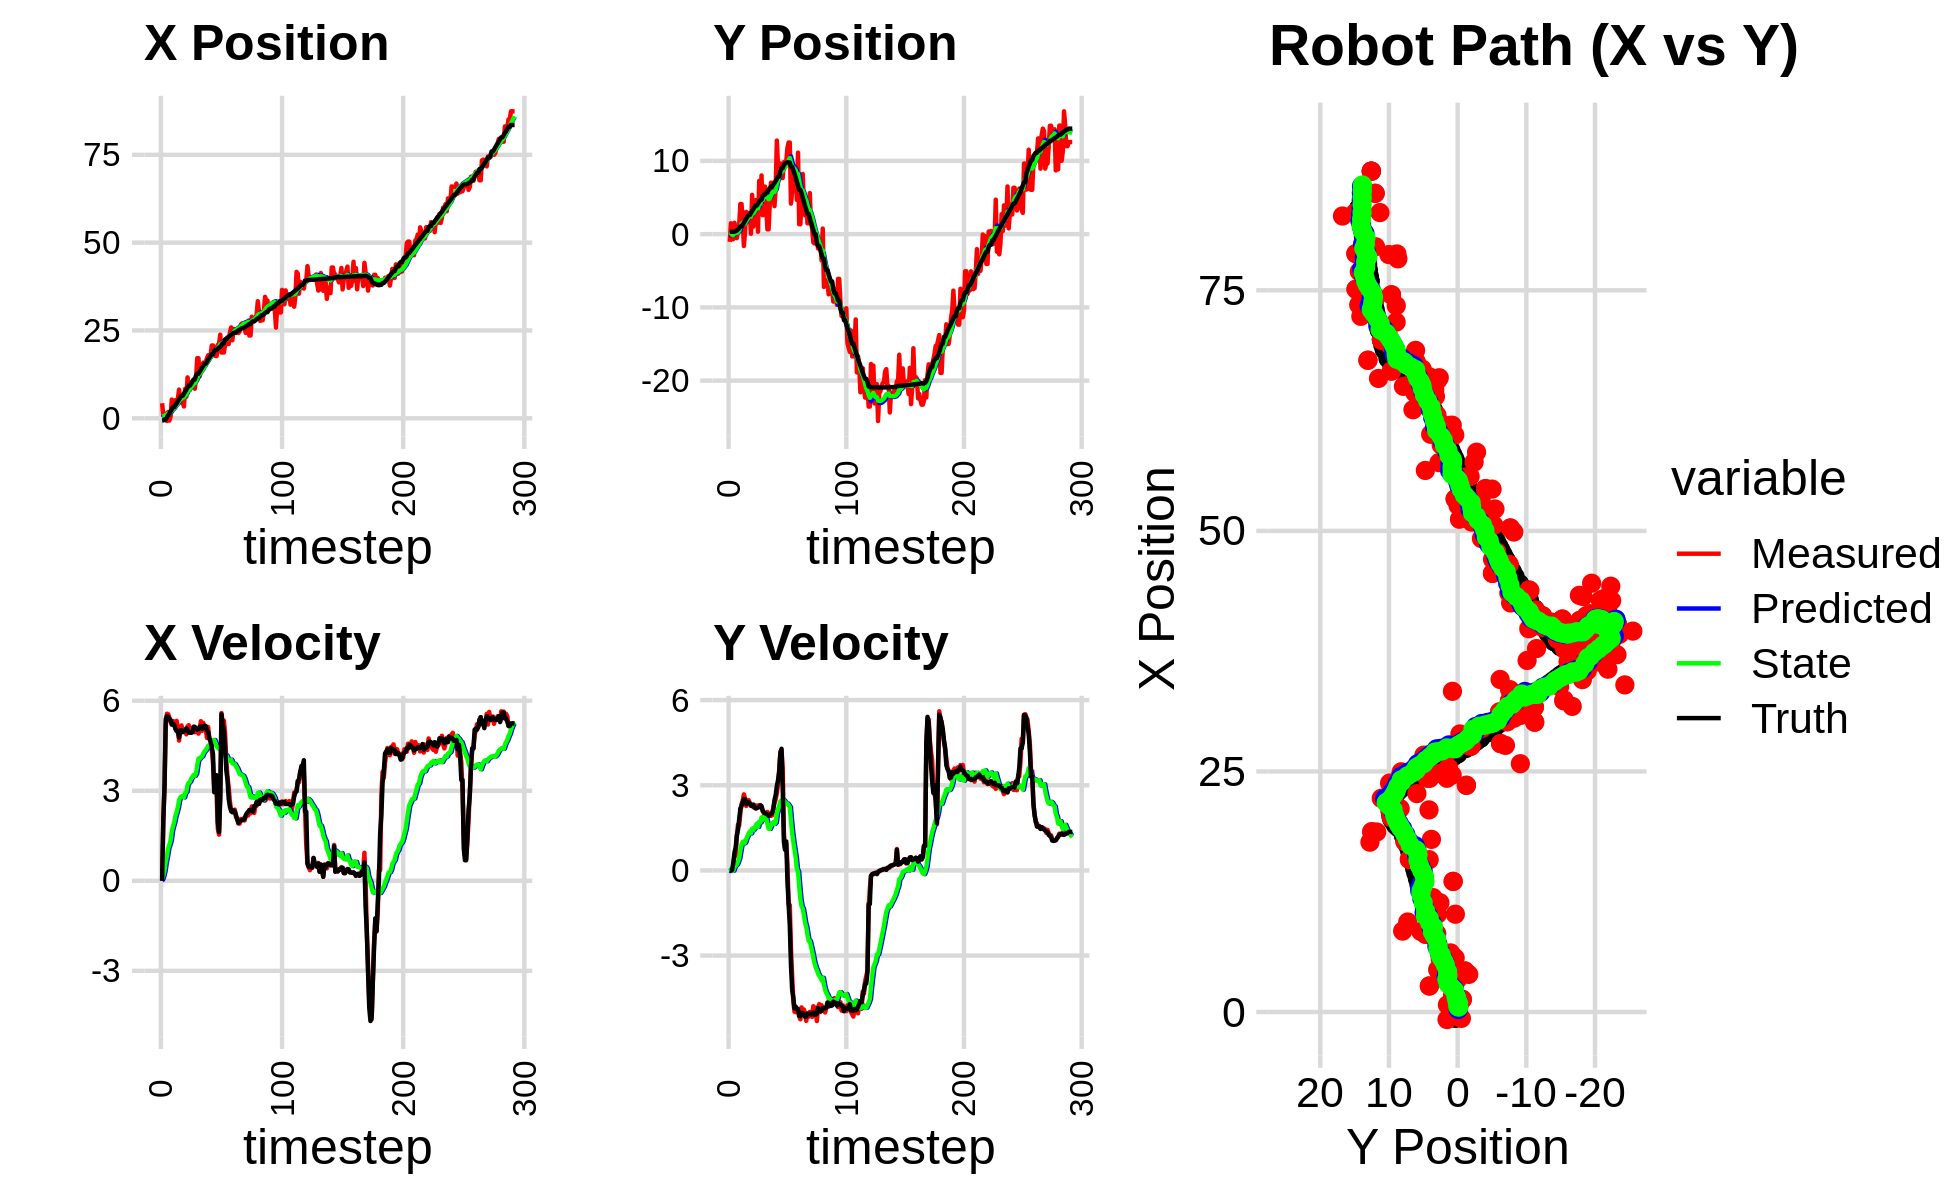

Data behind this chart, as committed beside it:
4.290026307103873116e+00, -1.053786515985553729e+00, 0.000000000000000000e+00, 0.000000000000000000e+00, 0.000000000000000000e+00, 0.000000000000000000e+00, 0.000000000000000000e+00, 0.000000000000000000e+00, 2.715653171076758965e-01, -7.906185794006168055e-02, 0.000000000000000000e+00, 0.000000000000000000e+00, -6.474021676808489056e-01, 3.215979347235832786e-01, 0.000000000000000000e+00, 0.000000000000000000e+00, 0.000000000000000000e+00, -1.415746082784608006e-04
4.290026307103873116e+00, -1.053786515985553729e+00, 0.000000000000000000e+00, 0.000000000000000000e+00, 2.715653171076758965e-01, -7.906185794006168055e-02, 0.000000000000000000e+00, 0.000000000000000000e+00, 5.131441932284207530e-01, -1.552663372700226474e-01, 4.757586378932643356e-02, -2.388648865092064810e-02, -6.474021676808489056e-01, 3.215979347235832786e-01, 0.000000000000000000e+00, 0.000000000000000000e+00, 0.000000000000000000e+00, -1.415746082784608006e-04
7.539808744088333237e-01, 1.486728844702775110e+00, 2.043999775283432907e+00, 7.430820592508820309e-04, 5.179017796073533964e-01, -1.576549861351147219e-01, 4.757586378932643356e-02, -2.388648865092064810e-02, 5.722562196202067852e-01, -1.961244653701896268e-02, 1.690224630304958675e-01, 3.609185354684314034e-02, -6.135276554764838020e-01, 3.215882165941453819e-01, 2.000000000000000000e+00, 0.000000000000000000e+00, 2.000000000000000000e+00, -3.635431057773530483e-04
1.315311908595623525e+00, -6.832707630869178095e-01, 3.116998820202115272e+00, 2.827886286228980996e-03, 5.891584659232563803e-01, -1.600326118233464864e-02, 1.690224630304958675e-01, 3.609185354684314034e-02, 7.124005273997284782e-01, -7.618334172314454589e-02, 3.534679570067741361e-01, 5.975816557533469159e-03, -3.297828438100029458e-01, 3.226445216209589129e-01, 3.200000000000000178e+00, 1.600000000000000033e-02, 3.200000047683715820e+00, -9.072462562471628189e-04
1.315311908595623525e+00, -6.832707630869178095e-01, 5.202999567389217539e+00, 1.442903584015388929e-01, 7.477473231004059251e-01, -7.558576006739120556e-02, 3.534679570067741361e-01, 5.975816557533469159e-03, 9.369274796500789426e-01, -1.245691825516428985e-01, 6.316325787684118342e-01, -7.957580917960851985e-03, -3.297828438100029458e-01, 3.226445216209589129e-01, 5.391000000000000014e+00, 2.640000000000000124e-01, 5.397999763488769531e+00, -2.772504277527332306e-02
-7.802523378417949296e-01, 1.549643772700929789e+00, 5.566239647883358010e+00, 5.148571532609655943e-01, 1.000090737526920126e+00, -1.253649406434389768e-01, 6.316325787684118342e-01, -7.957580917960851985e-03, 1.055318398734574892e+00, 5.809356786130162598e-02, 8.214163913117749072e-01, 1.084487900398004162e-01, 2.254310843034330325e-01, 3.427708323880813146e-01, 5.490000000000000213e+00, 6.300000000000000044e-01, 5.526000022888183594e+00, -9.223396331071853638e-02
1.777012824573019678e+00, 7.300049952187910307e-01, 5.550307386789453901e+00, 5.133834763963812664e-01, 1.137460037865752449e+00, 6.893844686528166621e-02, 8.214163913117749072e-01, 1.084487900398004162e-01, 1.360481076100846343e+00, 1.524445424448463426e-01, 1.079004680250048365e+00, 1.679634744331039153e-01, 8.520179986345131073e-01, 4.045832146620410574e-01, 5.466999999999999638e+00, 8.070000000000000506e-01, 5.526000022888183594e+00, -9.223396331071853638e-02
-6.579726936362917389e-01, -5.432381494847638992e-01, 5.436574120632888807e+00, 1.230096139556230206e+00, 1.468381544125851201e+00, 1.692408898881567203e-01, 1.079004680250048365e+00, 1.679634744331039153e-01, 1.490442334472069863e+00, 1.515735565363473814e-01, 1.198549137257642005e+00, 2.073640658803272141e-01, 1.379472374845617466e+00, 4.888597868439759631e-01, 5.400999999999999801e+00, 1.223000000000000087e+00, 5.538000106811523438e+00, -2.225163578987121582e-01
5.099461072630924185e-01, 4.505969426069491024e-01, 5.289088774717218833e+00, 1.614447971797386749e+00, 1.610297248197834152e+00, 1.723099631243801000e-01, 1.198549137257642005e+00, 2.073640658803272141e-01, 1.697607297760063583e+00, 2.678661458242013182e-01, 1.337280903452608749e+00, 3.094771625975631379e-01, 2.000520348651626090e+00, 6.333525922417447829e-01, 5.350999999999999979e+00, 1.427000000000000046e+00, 5.538000106811523438e+00, -2.962583005428314209e-01
5.327809929793152932e+00, 1.210763111408909687e+00, 5.205878528236093317e+00, 1.589048773677216086e+00, 1.831335388105324480e+00, 2.988138620839576598e-01, 1.337280903452608749e+00, 3.094771625975631379e-01, 2.252319781216267636e+00, 4.505942974280026103e-01, 1.652338766574672269e+00, 4.278823614751740001e-01, 2.592210412143287623e+00, 8.180784121035528100e-01, 5.208999999999999631e+00, 1.794999999999999929e+00, 5.508999824523925781e+00, -2.962583005428314209e-01
2.708368718644117656e+00, 4.115486337284669283e+00, 5.326225113071917150e+00, 2.035714040450168127e+00, 2.417553657873734885e+00, 4.933825335755200325e-01, 1.652338766574672269e+00, 4.278823614751740001e-01, 2.593961275727929117e+00, 9.307721104155206593e-01, 1.816593813908364830e+00, 6.832978752903218211e-01, 3.188283562777422198e+00, 1.048951341560310224e+00, 5.237000000000000099e+00, 2.176000000000000156e+00, 5.671000003814697266e+00, -3.650730550289154053e-01
2.708368718644117656e+00, 4.115486337284669283e+00, 5.295850409970761952e+00, 2.323156763322471896e+00, 2.775620657118765600e+00, 9.991018979445528414e-01, 1.816593813908364830e+00, 6.832978752903218211e-01, 2.917102785791279018e+00, 1.387505520660953895e+00, 1.951555330943241628e+00, 9.130927533996959777e-01, 3.188283562777422198e+00, 1.048951341560310224e+00, 5.193999999999999950e+00, 2.275999999999999801e+00, 5.671000003814697266e+00, -4.133961796760559082e-01
5.150316118590896330e+00, 1.729598894238342899e+00, 5.217715507931428576e+00, 2.449314225386075350e+00, 3.112258318885603003e+00, 1.478814796000923470e+00, 1.951555330943241628e+00, 9.130927533996959777e-01, 3.406954967377199051e+00, 1.574678549894028334e+00, 2.162860577319310806e+00, 1.006513993205265578e+00, 3.781270622844879803e+00, 1.310256673581370546e+00, 5.056000000000000050e+00, 2.408999999999999808e+00, 5.600999832153320312e+00, -4.388879537582397461e-01
3.911059915646320384e+00, -1.616602704219838760e+00, 5.327611885179805107e+00, 2.678417156207967498e+00, 3.623241025109130042e+00, 1.675329949214554803e+00, 2.162860577319310806e+00, 1.006513993205265578e+00, 3.777989602270877434e+00, 1.420775051154153701e+00, 2.290907857390306113e+00, 9.492530312461942010e-01, 4.262490868481909168e+00, 1.539430334403866674e+00, 4.982999999999999652e+00, 2.515000000000000124e+00, 5.581999778747558594e+00, -4.658392369747161865e-01
5.619098484328024945e+00, 3.604491489378507385e-01, 5.058685285268369469e+00, 2.543216313037096388e+00, 4.007080388009907956e+00, 1.515700354278773032e+00, 2.290907857390306113e+00, 9.492530312461942010e-01, 4.247983115987303826e+00, 1.471335329724987373e+00, 2.456555246402343240e+00, 9.800843006257478063e-01, 4.833488106623420322e+00, 1.825937820898718256e+00, 4.987000000000000099e+00, 2.508000000000000007e+00, 5.581999778747558594e+00, -4.658392369747161865e-01
8.159353851824246107e+00, 3.043228401865196275e+00, 4.672097918034259223e+00, 2.269170471130013134e+00, 4.493638640627538372e+00, 1.569343759787562131e+00, 2.456555246402343240e+00, 9.800843006257478063e-01, 4.872405223371208294e+00, 1.774969545173390673e+00, 2.685363580482006629e+00, 1.108080290140697421e+00, 5.389098763574200923e+00, 2.101799800544088104e+00, 4.775000000000000355e+00, 2.335999999999999854e+00, 5.315999984741210938e+00, -4.521306157112121582e-01
5.550790369032528204e+00, 2.537645010871894424e+00, 5.077780870191029194e+00, 2.466204820971360068e+00, 5.140941581419409268e+00, 1.885777574187460504e+00, 2.685363580482006629e+00, 1.108080290140697421e+00, 5.270607228335948413e+00, 2.011319644427035147e+00, 2.781330903551737954e+00, 1.202671285374678156e+00, 5.949931740745912023e+00, 2.373877360716839302e+00, 5.012999999999999901e+00, 2.403999999999999915e+00, 5.559999942779541016e+00, -4.521306157112121582e-01
4.403016209610485454e+00, 2.876862867962954873e+00, 5.176696840341670658e+00, 2.477484415290573949e+00, 5.548740318691121942e+00, 2.131586772964503051e+00, 2.781330903551737954e+00, 1.202671285374678156e+00, 5.555002147937377011e+00, 2.262397091025196261e+00, 2.811126097014119196e+00, 1.296117718235298089e+00, 6.428809761893594654e+00, 2.603215767772774303e+00, 5.014999999999999680e+00, 2.400999999999999801e+00, 5.559999942779541016e+00, -4.463685154914855957e-01
4.403016209610485454e+00, 2.876862867962954873e+00, 5.001447636291635135e+00, 2.375687800806084216e+00, 5.836114757638789285e+00, 2.392008862848725936e+00, 2.811126097014119196e+00, 1.296117718235298089e+00, 5.810448740092159170e+00, 2.487747812461975627e+00, 2.821255757158285249e+00, 1.368277578896065050e+00, 6.428809761893594654e+00, 2.603215767772774303e+00, 4.950999999999999623e+00, 2.362000000000000099e+00, 5.485000133514404297e+00, -4.434483647346496582e-01
3.364043355048798478e+00, 5.385930712471121568e-02, 5.042039274595973453e+00, 2.312368524190551611e+00, 6.092574315807987695e+00, 2.624575570351582066e+00, 2.821255757158285249e+00, 1.368277578896065050e+00, 5.965001698553566101e+00, 2.407116084418940094e+00, 2.779117720378777356e+00, 1.304179446800124209e+00, 6.999679207607186093e+00, 2.873277976827790958e+00, 5.001000000000000334e+00, 2.275999999999999801e+00, 5.494999885559082031e+00, -4.299972653388977051e-01
8.378741859953194648e+00, 5.363979413343052727e+00, 5.017090185344549980e+00, 2.289984628650489906e+00, 6.242913470591443748e+00, 2.537534029098952537e+00, 2.779117720378777356e+00, 1.304179446800124209e+00, 6.498713674177907684e+00, 2.863920690694204296e+00, 2.930661431076205581e+00, 1.469489347478485808e+00, 7.577140450205051891e+00, 3.137793614620130622e+00, 5.001000000000000334e+00, 2.275999999999999801e+00, 5.494999885559082031e+00, -4.281938672065734863e-01
6.144852756935041960e+00, 1.022260501647207720e+00, 4.879722868724491569e+00, 2.227285129156183707e+00, 6.791779817285528154e+00, 3.010869625442052833e+00, 2.930661431076205581e+00, 1.469489347478485808e+00, 6.816155675221488686e+00, 2.843633234379013164e+00, 2.961869721914526910e+00, 1.421255030216963311e+00, 8.156293511301722532e+00, 3.401923729947386121e+00, 5.080000000000000071e+00, 2.322000000000000064e+00, 5.585000038146972656e+00, -4.281938672065734863e-01
1.162972033032180263e+01, 3.332236810797143622e+00, 5.145696276787982804e+00, 2.269622577059207114e+00, 7.112342647412940977e+00, 2.985758737400709517e+00, 2.961869721914526910e+00, 1.421255030216963311e+00, 7.551697188947752437e+00, 3.056768804875663381e+00, 3.200863252474762888e+00, 1.475026539773782952e+00, 8.731383919388736814e+00, 3.659862830039660064e+00, 5.030999999999999694e+00, 2.217999999999999972e+00, 5.498000144958496094e+00, -4.154046475887298584e-01
8.077196001376071521e+00, 4.649778261494464715e+00, 5.184386687341802080e+00, 2.288453976114823263e+00, 7.871783514195228371e+00, 3.204271458853041654e+00, 3.200863252474762888e+00, 1.475026539773782952e+00, 7.963234272179730233e+00, 3.383983229805831439e+00, 3.264504626653941699e+00, 1.572872155575058661e+00, 9.309238076206968415e+00, 3.914578034507743887e+00, 4.934000000000000163e+00, 2.181000000000000050e+00, 5.394000053405761719e+00, -4.156897962093353271e-01
8.077196001376071521e+00, 4.649778261494464715e+00, 4.974889141497796707e+00, 2.195979104797145975e+00, 8.289684734845124581e+00, 3.541270445363337238e+00, 3.264504626653941699e+00, 1.572872155575058661e+00, 8.337367763720623159e+00, 3.678954194492682905e+00, 3.303597852170127691e+00, 1.647662981275412664e+00, 9.309238076206968415e+00, 3.914578034507743887e+00, 4.935999999999999943e+00, 2.193000000000000060e+00, 5.401000022888183594e+00, -4.156897962093353271e-01
1.016691175100220690e+01, 3.311191342266652793e-01, 5.087398322064379919e+00, 2.285018355938193135e+00, 8.667727548937635973e+00, 3.843720492620223972e+00, 3.303597852170127691e+00, 1.647662981275412664e+00, 8.852026041583000548e+00, 3.518272994328868641e+00, 3.409498118736485228e+00, 1.530627526654372961e+00, 9.875470756836580932e+00, 4.165546491165552645e+00, 4.927999999999999936e+00, 2.212000000000000188e+00, 5.401000022888183594e+00, -4.221490323543548584e-01
9.355977773207436954e+00, 7.265288427054956699e+00, 5.044337860476899138e+00, 2.297717781226396472e+00, 9.192975853456649915e+00, 3.671335746994305982e+00, 3.409498118736485228e+00, 1.530627526654372961e+00, 9.266373560576928625e+00, 4.064260524370507000e+00, 3.459691343933019692e+00, 1.714933492473402543e+00, 1.045819055969915290e+01, 4.428944899929471823e+00, 4.947000000000000064e+00, 2.244000000000000217e+00, 5.432000160217285156e+00, -4.274218976497650146e-01
1.016370820980553624e+01, 2.938226773444646334e+00, 5.138992930269698611e+00, 2.299489715402702750e+00, 9.612342694970230639e+00, 4.235753873617847276e+00, 3.459691343933019692e+00, 1.714933492473402543e+00, 9.717372613856969821e+00, 4.130268423951957146e+00, 3.525197775065239458e+00, 1.687673528132417111e+00, 1.104203188360319032e+01, 4.694376303845065657e+00, 5.120000000000000107e+00, 2.287999999999999812e+00, 5.607999801635742188e+00, -4.207389950752258301e-01
8.411545156919483901e+00, 8.008734061135424298e+00, 4.950958435059199303e+00, 2.215351948773241375e+00, 1.006989239136349390e+01, 4.299035776765198769e+00, 3.525197775065239458e+00, 1.687673528132417111e+00, 9.992372948140120670e+00, 4.693267101475251835e+00, 3.500548199273061822e+00, 1.865423123682538264e+00, 1.104203188360319032e+01, 4.694376303845065657e+00, 5.129999999999999893e+00, 2.265000000000000124e+00, 5.607999801635742188e+00, -4.207389950752258301e-01
1.136310303222824736e+01, 2.582730843795116638e+00, 5.004385622358576313e+00, 2.091864772242220560e+00, 1.034242776806742725e+01, 4.879809413843505972e+00, 3.500548199273061822e+00, 1.865423123682538264e+00, 1.047692007617088805e+01, 4.659010023729160288e+00, 3.577950461092775924e+00, 1.780539426901013078e+00, 1.219974672755164846e+01, 5.202304675589653371e+00, 5.078999999999999737e+00, 2.107000000000000206e+00, 5.498000144958496094e+00, -3.959320485591888428e-01
1.709919846017556111e+01, 6.492775037061578658e+00, 4.970301176934405873e+00, 2.009086325916188631e+00, 1.083471512228016564e+01, 4.837063966419261618e+00, 3.577950461092775924e+00, 1.780539426901013078e+00, 1.137406806153980021e+01, 5.012661755758805349e+00, 3.846906952671858448e+00, 1.859418274083227907e+00, 1.268514406628436397e+01, 5.402435138509955159e+00, 5.033999999999999808e+00, 2.049999999999999822e+00, 5.434999942779541016e+00, -3.841374814510345459e-01
1.709919846017556111e+01, 6.492775037061578658e+00, 4.903548367125345919e+00, 1.982103623534643200e+00, 1.175875875680698535e+01, 5.198603583167128228e+00, 3.846906952671858448e+00, 1.859418274083227907e+00, 1.221323279214944968e+01, 5.333490108879362701e+00, 4.071824793042244650e+00, 1.918502268699836089e+00, 1.268514406628436397e+01, 5.402435138509955159e+00, 5.049000000000000377e+00, 2.011000000000000121e+00, 5.434999942779541016e+00, -3.841374814510345459e-01
1.189251053332531427e+01, 3.591204954686820994e+00, 4.991239087787235462e+00, 1.920582437431643807e+00, 1.262041527145367326e+01, 5.525340335749346465e+00, 4.071824793042244650e+00, 1.918502268699836089e+00, 1.259672950703623151e+01, 5.331552705067459819e+00, 4.068506604709774876e+00, 1.838626916061781413e+00, 1.326436197744631684e+01, 5.631825759483708893e+00, 5.136000000000000121e+00, 1.993999999999999995e+00, 5.510000228881835938e+00, -3.673265576362609863e-01
1.357813253961259115e+01, 6.535266176009794092e-01, 5.318117988424253539e+00, 2.059570548533418588e+00, 1.300358016750720935e+01, 5.515415396673637893e+00, 4.068506604709774876e+00, 1.838626916061781413e+00, 1.309299485571070853e+01, 5.037363282684912846e+00, 4.121448224925236659e+00, 1.647664282186718010e+00, 1.384571611826252280e+01, 5.856022192967889062e+00, 5.142999999999999794e+00, 1.977000000000000091e+00, 5.510000228881835938e+00, -3.694880604743957520e-01
1.357813253961259115e+01, 6.535266176009794092e-01, 4.997333868547157110e+00, 1.935339095381353625e+00, 1.350513967820323202e+01, 5.202129710903584225e+00, 4.121448224925236659e+00, 1.647664282186718010e+00, 1.354204408650307911e+01, 4.758297163457714696e+00, 4.146322985934554062e+00, 1.472718406678146019e+00, 1.443135034998611488e+01, 6.080591514054859203e+00, 5.062000000000000277e+00, 1.923000000000000043e+00, 5.414999961853027344e+00, -3.630521893501281738e-01
1.582977902837666662e+01, 4.147215917319170941e+00, 5.261314770627454784e+00, 2.006670963797926976e+00, 1.395667638509653408e+01, 4.905569004125529098e+00, 4.146322985934554062e+00, 1.472718406678146019e+00, 1.414184891096248364e+01, 4.851930379441610874e+00, 4.242968640003966563e+00, 1.465481444103765574e+00, 1.492536318287397457e+01, 6.268904044451297786e+00, 5.149000000000000021e+00, 1.961999999999999966e+00, 5.510000228881835938e+00, -3.643707036972045898e-01
1.585903298860460531e+01, 7.023765935273663885e+00, 5.032308176551464562e+00, 1.922405867761370457e+00, 1.456614577496288021e+01, 4.998478523851987099e+00, 4.242968640003966563e+00, 1.465481444103765574e+00, 1.469451611101456479e+01, 5.220576774845642198e+00, 4.310000396607048145e+00, 1.569719974844232979e+00, 1.551753008373618492e+01, 6.494716479928602126e+00, 5.173000000000000043e+00, 1.977999999999999980e+00, 5.538000106811523438e+00, -3.649046123027801514e-01
1.585903298860460531e+01, 7.023765935273663885e+00, 5.076213529265786839e+00, 1.939178272137842107e+00, 1.512551615067526889e+01, 5.377548772330065674e+00, 4.310000396607048145e+00, 1.569719974844232979e+00, 1.520953528293792267e+01, 5.557985676345889914e+00, 4.355929493613939663e+00, 1.654343289776831316e+00, 1.551753008373618492e+01, 6.494716479928602126e+00, 5.157000000000000028e+00, 2.017999999999999794e+00, 5.538000106811523438e+00, -3.649046123027801514e-01
1.710393601660028651e+01, 6.148147656331344635e+00, 4.761347701051843906e+00, 2.207050880965981232e+00, 1.564512823229931726e+01, 5.723420005323572646e+00, 4.355929493613939663e+00, 1.654343289776831316e+00, 1.577256874883073046e+01, 5.789111703128535957e+00, 4.419104550533224263e+00, 1.696786484801421802e+00, 1.611027109588440709e+01, 6.726100280191889880e+00, 5.014000000000000234e+00, 2.164000000000000146e+00, 5.460000038146972656e+00, -4.340523779392242432e-01
1.794329392896887043e+01, 3.818332984201323388e+00, 5.124254944097621944e+00, 2.375271057429082067e+00, 1.621447920388405350e+01, 5.958790351608677760e+00, 4.419104550533224263e+00, 1.696786484801421802e+00, 1.637332383202486241e+01, 5.772688217909999864e+00, 4.499459750702802019e+00, 1.639008522801380874e+00, 1.669527781010764755e+01, 6.976677252810403296e+00, 4.959999999999999964e+00, 2.475999999999999979e+00, 5.544000148773193359e+00, -4.340523779392242432e-01
1.675344419424390452e+01, 6.199494674301385899e+00, 4.721289958958155175e+00, 2.503548612603216039e+00, 1.682326980709514430e+01, 5.936589070190137818e+00, 4.499459750702802019e+00, 1.639008522801380874e+00, 1.682566399108338473e+01, 5.999100457626772354e+00, 4.502454824858435956e+00, 1.688809433512059588e+00, 1.727498209478844871e+01, 7.261987521401591650e+00, 4.756999999999999673e+00, 2.657999999999999918e+00, 5.449999809265136719e+00, -4.875677227973937988e-01
1.765183497165442361e+01, 1.277111418434165557e+01, 4.684922630688030054e+00, 2.717453724751156319e+00, 1.727590947356922868e+01, 6.167981400977978090e+00, 4.502454824858435956e+00, 1.688809433512059588e+00, 1.731143131475468877e+01, 6.872667235192556845e+00, 4.520605739359506714e+00, 2.007653023526978942e+00, 1.773529016947495407e+01, 7.514776542148103644e+00, 4.636999999999999567e+00, 2.967999999999999972e+00, 5.506000041961669922e+00, -5.256155133247375488e-01
2.072665321823690476e+01, 9.252600146840748607e+00, 4.384521583729552141e+00, 3.013033738325340938e+00, 1.776349188869063767e+01, 7.073432537545254917e+00, 4.520605739359506714e+00, 2.007653023526978942e+00, 1.798809936146346189e+01, 7.333839447629609154e+00, 4.624419124328353448e+00, 2.142865050782546632e+00, 1.827161943852571824e+01, 7.845431640223197611e+00, 4.448000000000000398e+00, 3.176000000000000156e+00, 5.466000080108642578e+00, -6.020821332931518555e-01
2.072665321823690476e+01, 9.252600146840748607e+00, 3.914683097845562454e+00, 3.549071906407947452e+00, 1.845054127389629883e+01, 7.548125952707863462e+00, 4.624419124328353448e+00, 2.142865050782546632e+00, 1.860180347265495016e+01, 7.777724521506680588e+00, 4.689081414173354112e+00, 2.276533874034827765e+00, 1.827161943852571824e+01, 7.845431640223197611e+00, 4.230000000000000426e+00, 3.462000000000000188e+00, 5.466000080108642578e+00, -7.364524006843566895e-01
2.020795023398018131e+01, 9.642301156542311347e+00, 3.084040071745554279e+00, 4.184244299748350215e+00, 1.907071161407228388e+01, 8.005377908910164209e+00, 4.689081414173354112e+00, 2.276533874034827765e+00, 1.910248646905862557e+01, 8.249173704876058721e+00, 4.690377327781880545e+00, 2.429994425140206804e+00, 1.913006937486942149e+01, 8.606345011540561529e+00, 2.951000000000000068e+00, 4.116999999999999993e+00, 5.065999984741210938e+00, -9.356282353401184082e-01
1.771509766515723427e+01, 7.667196586187483121e+00, 3.379464189008162034e+00, 4.228450301416934565e+00, 1.957152420183681230e+01, 8.492173147390079890e+00, 4.690377327781880545e+00, 2.429994425140206804e+00, 1.938207302427767331e+01, 8.484713117715445563e+00, 4.590902827925068763e+00, 2.476946825301909794e+00, 1.942475473822151955e+01, 9.009565188024563298e+00, 3.248000000000000220e+00, 4.285999999999999588e+00, 5.376999855041503906e+00, -8.965308666229248047e-01
1.771509766515723427e+01, 7.667196586187483121e+00, 2.864396967912821612e+00, 3.583988332157311607e+00, 1.984116330707017894e+01, 8.732407800245637119e+00, 4.590902827925068763e+00, 2.476946825301909794e+00, 1.961639405966882421e+01, 8.671963399322059729e+00, 4.471473060049521386e+00, 2.482848650373521870e+00, 1.942475473822151955e+01, 9.009565188024563298e+00, 3.516999999999999904e+00, 2.930000000000000160e+00, 4.577000141143798828e+00, -8.965308666229248047e-01
2.089378702635351814e+01, 9.829956187545951352e+00, 1.731337906109609248e+00, 1.319772046293714585e+00, 2.006354136567377466e+01, 8.920248264359411650e+00, 4.471473060049521386e+00, 2.482848650373521870e+00, 2.003197132728293894e+01, 8.962769739081373643e+00, 4.433643200418040387e+00, 2.468008192538843293e+00, 1.983503687343636201e+01, 9.435869052170563265e+00, 1.933999999999999941e+00, 1.000000000000000000e+00, 2.177000045776367188e+00, -6.513169407844543457e-01
2.125331723639596149e+01, 9.564456826601654527e+00, 1.537537736040366587e+00, 7.506654333102190657e-01, 2.047533564732474431e+01, 9.209570558335258283e+00, 4.433643200418040387e+00, 2.468008192538843293e+00, 2.043431493596307646e+01, 9.173327044312930667e+00, 4.390094824511058036e+00, 2.405318633223182179e+00, 2.013135874215858578e+01, 9.626650644809039647e+00, 1.622999999999999998e+00, 7.249999999999999778e-01, 1.776999950408935547e+00, -4.541838765144348145e-01
2.379245603026467748e+01, 9.906688108702150330e+00, 2.853819150510248814e+00, 9.379402682359359034e-01, 2.087332441841418174e+01, 9.413858907635248130e+00, 4.390094824511058036e+00, 2.405318633223182179e+00, 2.104529427589316271e+01, 9.401889417303941343e+00, 4.457330665229984668e+00, 2.359577329773947518e+00, 2.033877527688158438e+01, 9.713583780900027165e+00, 2.797000000000000153e+00, 1.020000000000000018e+00, 2.976999998092651367e+00, -3.175399601459503174e-01
1.870674455101054789e+01, 1.178343231936031010e+01, 5.588712420640180589e+00, 2.431623797880791138e-01, 2.149102734241616020e+01, 9.637847150281336539e+00, 4.457330665229984668e+00, 2.359577329773947518e+00, 2.131535656051530125e+01, 9.764345657114608557e+00, 4.384966067081739638e+00, 2.352800899400362411e+00, 2.082452547517390684e+01, 9.812124087744447110e+00, 5.548000000000000043e+00, -3.619999999999999885e-01, 5.559000015258789062e+00, -4.348212853074073792e-02
1.873242652407862252e+01, 1.250306756709306555e+01, 5.219610878004314891e+00, -1.192048347411173825e+00, 2.175385316722347540e+01, 9.999625747054643909e+00, 4.384966067081739638e+00, 2.352800899400362411e+00, 2.154951769260032535e+01, 1.010226191411032737e+01, 4.296745146707667828e+00, 2.296469985291976990e+00, 2.135427248427699709e+01, 9.777864291129811036e+00, 5.213000000000000078e+00, -1.187999999999999945e+00, 5.347000122070312500e+00, 2.245280742645263672e-01
1.873242652407862252e+01, 1.250306756709306555e+01, 5.335623852385641186e+00, -1.218543248587100392e+00, 2.197919220727109035e+01, 1.033190891263952516e+01, 4.296745146707667828e+00, 2.296469985291976990e+00, 2.176458581854463858e+01, 1.040250006473154620e+01, 4.205466432905384799e+00, 2.227774284336060173e+00, 2.135427248427699709e+01, 9.777864291129811036e+00, 4.982999999999999652e+00, -1.939000000000000057e+00, 5.347000122070312500e+00, 2.245280742645263672e-01
2.100637078290882798e+01, 4.168355777225655423e+00, 4.907462284079918469e+00, -2.765411681824403001e+00, 2.218513246183517751e+01, 1.062527749316515191e+01, 4.205466432905384799e+00, 2.227774284336060173e+00, 2.211855032064191917e+01, 9.769564522958035013e+00, 4.180350600234283398e+00, 1.736553016835411301e+00, 2.245536577646423027e+01, 9.197446657914232659e+00, 4.466999999999999638e+00, -3.322999999999999954e+00, 5.567999839782714844e+00, 7.537263035774230957e-01
2.270177526762695663e+01, 5.935875966801129167e+00, 3.962896521789693871e+00, -3.719499366258954165e+00, 2.253658538066534689e+01, 9.943219824641575499e+00, 4.180350600234283398e+00, 1.736553016835411301e+00, 2.254176397659539788e+01, 9.313598601789372822e+00, 4.180930606367695646e+00, 1.325554520439351291e+00, 2.245536577646423027e+01, 9.197446657914232659e+00, 3.680000000000000160e+00, -4.200999999999999623e+00, 5.585000038146972656e+00, 7.537263035774230957e-01
2.114183390106023808e+01, 8.372596516051688198e+00, 3.460683158900959011e+00, -4.615737610598652729e+00, 2.295985703723216886e+01, 9.446154053833307529e+00, 4.180930606367695646e+00, 1.325554520439351291e+00, 2.279431824361574144e+01, 9.090204681150686028e+00, 4.097701993310281843e+00, 1.013747293587413001e+00, 2.289072859263999860e+01, 8.719236209528428816e+00, 3.350999999999999979e+00, -4.466999999999999638e+00, 5.585000038146972656e+00, 9.274505376815795898e-01
2.115076959127951994e+01, 9.225238635652086572e+00, 3.095912450778344205e+00, -4.977787657478480732e+00, 2.320408844294676953e+01, 9.191579410509428172e+00, 4.097701993310281843e+00, 1.013747293587413001e+00, 2.301057206659002219e+01, 8.944470457624925430e+00, 3.999060865542504839e+00, 7.453588280441727498e-01, 2.319008600648021812e+01, 8.286060168209390397e+00, 2.720000000000000195e+00, -4.863000000000000433e+00, 5.572000026702880859e+00, 1.014396548271179199e+00
2.448875755071573224e+01, 8.365671529709226562e+00, 2.633127098314944625e+00, -4.993262106957721436e+00, 2.341047815314427183e+01, 9.019006340429342572e+00, 3.999060865542504839e+00, 7.453588280441727498e-01, 2.344615255679379118e+01, 8.713637181368072859e+00, 4.004166785592867761e+00, 4.600158364502783814e-01, 2.350970518528042064e+01, 7.737025096283792536e+00, 2.458000000000000185e+00, -4.798000000000000043e+00, 5.390999794006347656e+00, 1.085519790649414062e+00
2.586176478830800818e+01, 4.680543258304108889e+00, 2.324770244843853195e+00, -4.857331651611414891e+00, 2.384656923535307627e+01, 8.759638765013100681e+00, 4.004166785592867761e+00, 4.600158364502783814e-01, 2.394368151674007450e+01, 8.128632412921138695e+00, 4.035261572281377163e+00, 5.230690353944317250e-02, 2.378807032121353160e+01, 7.180527521935800905e+00, 2.326000000000000068e+00, -4.889000000000000234e+00, 5.414000034332275391e+00, 1.124406218528747559e+00
2.221072912203964478e+01, 1.112086088858456456e+01, 2.295569578107884201e+00, -4.885566677335434704e+00, 2.434720767396821373e+01, 8.133863103275082551e+00, 4.035261572281377163e+00, 5.230690353944317250e-02, 2.412158046293965086e+01, 8.226719897243791380e+00, 3.915431721909038210e+00, -4.679345684418721729e-02, 2.405399191326182518e+01, 6.619315936626435359e+00, 2.282000000000000028e+00, -4.886000000000000121e+00, 5.393000125885009766e+00, 1.131543874740600586e+00
2.537926578515141074e+01, 1.354156329224147415e+00, 2.325088587737298429e+00, -5.143927278241219092e+00, 2.451312363513055459e+01, 8.222040551559372190e+00, 3.915431721909038210e+00, -4.679345684418721729e-02, 2.452459774015594007e+01, 7.320814659913708056e+00, 3.907363696675260734e+00, -5.596414963114795249e-01, 2.431758558701398698e+01, 6.048816992524301384e+00, 2.342000000000000082e+00, -5.121000000000000441e+00, 5.631999969482421875e+00, 1.146275043487548828e+00
... 232 more rows
